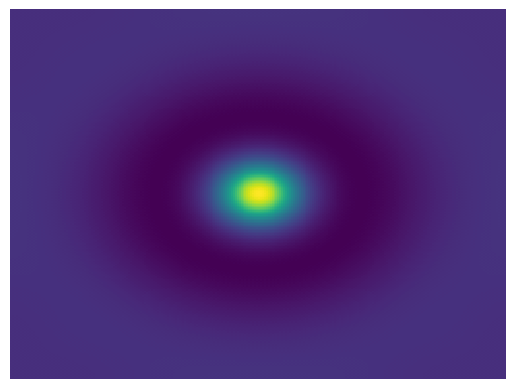
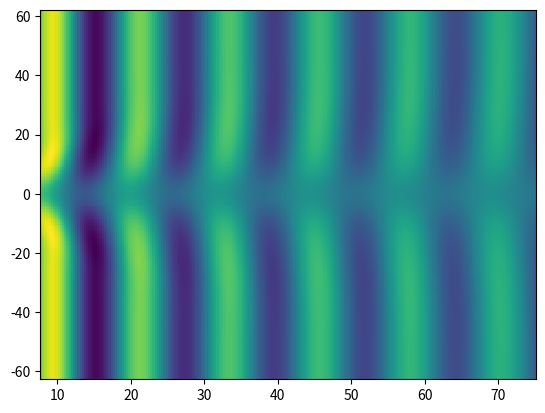

The matplotlib source for these figures, in order:
import numpy as np
from numpy.fft import fft, ifft, fft2, ifft2
import matplotlib.pyplot as plt
import time

N = 256
length = 125

x = length*np.array([i for i in range(-int(N/2), int(N/2))])/N
y = length*np.array([i for i in range(-int(N/2), int(N/2))])/N
X, Y = np.meshgrid(x, y)

#U = np.exp(-((X-0)**2 + (Y-0)**2))# + np.exp(-((X+20)**2 + (Y+0)**2))
#U = np.exp(U) - 1
#U = np.cos(np.sqrt(X*X + Y*Y))
U = np.ones(np.shape(X))

V = fft2(U)
alpha = 1
beta = 2
sigma = 3
omega = 0.8 * np.exp(-(X*X+Y*Y)/(2*sigma*sigma)) + 0.5
mu = 0.6
chi = 1.7*np.pi #* np.ones(np.shape(X))
delta = 1
g = delta * np.exp(-(X*X+Y*Y)*delta/(2*sigma*sigma))/np.sqrt(4*np.pi)# for heterogeneity that locally disrupts global coupling
h = 0.1

bk = [i for i in range(0, int(N/2))]
bk[len(bk):] = [0]
bk[len(bk):] = [i for i in range(int(-N/2) + 1, 0)]
bk = np.array(bk)
kx, ky = np.meshgrid(np.array(bk)*2*np.pi/length, np.array(bk)*2*np.pi/length)

'''
L = -(kx*kx + ky*ky) * (1 + 1j*beta)

E = np.exp(h*L)
E2 = np.exp(h*L/2)

M = 16
r = np.exp(1j * np.pi * ((np.array([i for i in range(1, M+1)]))-0.5)/M)

newL = np.array([L for i in range(0,M)])
newL = np.transpose(newL)
newr = np.array([r for i in range(0, N)])
LR = []
for i in range(len(newL)):
    LR.append(h*newL[i] + newr)
#LR = h*newL + newr
LR = np.array(LR)

print(np.shape(newL))
print(np.shape(newr))
print(np.shape(LR))


tQ = (np.exp(LR/2) - 1)/LR

Q = []
for row in tQ:
    Q.append(h * np.mean(row).real)
Q = np.array(Q)

tf1 = (-4-LR+np.exp(LR)*(4-3*LR+LR**2))/(LR**3)
f1 = []
for row in tf1:
    f1.append(h * np.mean(row).real)
f1 = np.array(f1)

tf2 = (2+LR+np.exp(LR)*(-2+LR))/(LR**3)
f2 = []
for row in tf2:
    f2.append(h * np.mean(row).real)
f2 = np.array(f2)

tf3 = (-4-3*LR-LR**2+np.exp(LR)*(4-LR))/(LR**3)
f3 = []
for row in tf3:
    f3.append(h * np.mean(row).real)
f3 = np.array(f3)
'''
L = -(kx*kx + ky*ky) * (1 + 1j*beta)

E = np.exp(h*L)
E2 = np.exp(h*L/2)

M = 16

print(bk.shape)
print(len(bk))
L = np.reshape(L, len(bk)*len(bk))

r = np.exp(1j * np.pi * ((np.array([i for i in range(1, M+1)]))-0.5)/M)

newL = np.array([L for i in range(0,M)])
newL = np.transpose(newL)
newr = np.array([r for i in range(0, N*N)])
LR = h*newL + newr
LR = np.array(LR)

print(np.shape(newL))
print(np.shape(newr))
print(np.shape(LR))


tQ = (np.exp(LR/2) - 1)/LR
Q = h*np.mean(tQ, axis=1).real

tf1 = (-4-LR+np.exp(LR)*(4-3*LR+LR**2))/(LR**3)
f1 = h*np.mean(tf1, axis=1).real

tf2 = (2+LR+np.exp(LR)*(-2+LR))/(LR**3)
f2 = h*np.mean(tf2, axis=1).real

tf3 = (-4-3*LR-LR**2+np.exp(LR)*(4-LR))/(LR**3)
f3 = h*np.mean(tf3, axis=1).real

size = len(bk)
Q = np.reshape(Q, (size, size))
f1 = np.reshape(f1, (size, size))
f2 = np.reshape(f2, (size, size))
f3 = np.reshape(f3, (size, size))
L = np.reshape(L, (size, size))


t = 0
tt = []
hor = []
count = 0

tmax = 75
nmax = np.round(tmax/h)
nplt = np.floor((tmax/200)/h)


for n in range(1, int(nmax) + 1):
    np.mean(ifft2(V))
    Nv = fft2((1 - 1j*omega) * ifft2(V) - (1 + 1j*alpha)*ifft2(V)*abs(ifft2(V))**2) + (mu * np.exp(1j*chi) * V[0][0]/(length**2)) * g - V
    a = E2*V + Q*Nv
    Na = fft2((1 - 1j*omega) * ifft2(a) - (1 + 1j*alpha)*ifft2(a)*abs(ifft2(a))**2) + (mu * np.exp(1j*chi) * a[0][0]/(length**2)) * g - a
    b = E2*V + Q*Na
    Nb = fft2((1 - 1j*omega) * ifft2(b) - (1 + 1j*alpha)*ifft2(b)*abs(ifft2(b))**2) + (mu * np.exp(1j*chi) * b[0][0]/(length**2)) * g - b
    c = E2*a + Q*(2*Nb-Nv)
    Nc = fft2((1 - 1j*omega) * ifft2(c) - (1 + 1j*alpha)*ifft2(c)*abs(ifft2(c))**2) + (mu * np.exp(1j*chi) * c[0][0]/(length**2)) * g - c
    V = E*V + Nv*f1 + 2*(Na+Nb)*f2 + Nc*f3

    if n % nplt == 0:
        t = n*h
        tt.append(t)
        U = ifft2(V).real
        hor.append(U[int(len(U)/2 - 10)])

    count += 1
    print(count)

fig, ax = plt.subplots()
ax.axis('off')
ax.pcolormesh(X, Y, U)

tt = tt[25:]

nX, nT = np.meshgrid(tt, x)
hor = np.array(hor)
hor = hor[25:].T
print(np.shape(nX))
print(np.shape(nT))
print(np.shape(hor))

fig2, ax2 = plt.subplots()
ax2.pcolormesh(nX, nT, hor)

plt.show()

'''
temp = open("data.txt", "w")
for newl in U:
    string = ''
    for e in newl:
        string += str(e) + '\t'
    string += '\n'
    temp.write(string)
temp.close()
'''
